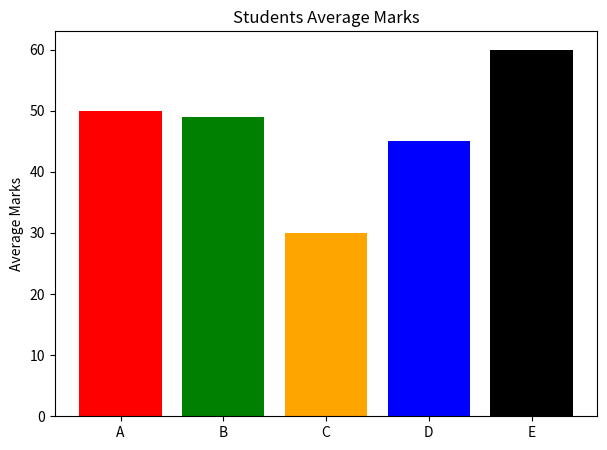

Python code for this plot:
#barchart example
import matplotlib.pyplot as plt

students = ['A', 'B', 'C', 'D', 'E']	
avg_marks = [50, 49, 30, 45, 60]

plt.figure(figsize=(7,5))
plt.bar(students, avg_marks, color=["red", "green", "orange", "blue", "black"])  
plt.ylabel("Average Marks")
plt.title("Students Average Marks")
plt.show()
